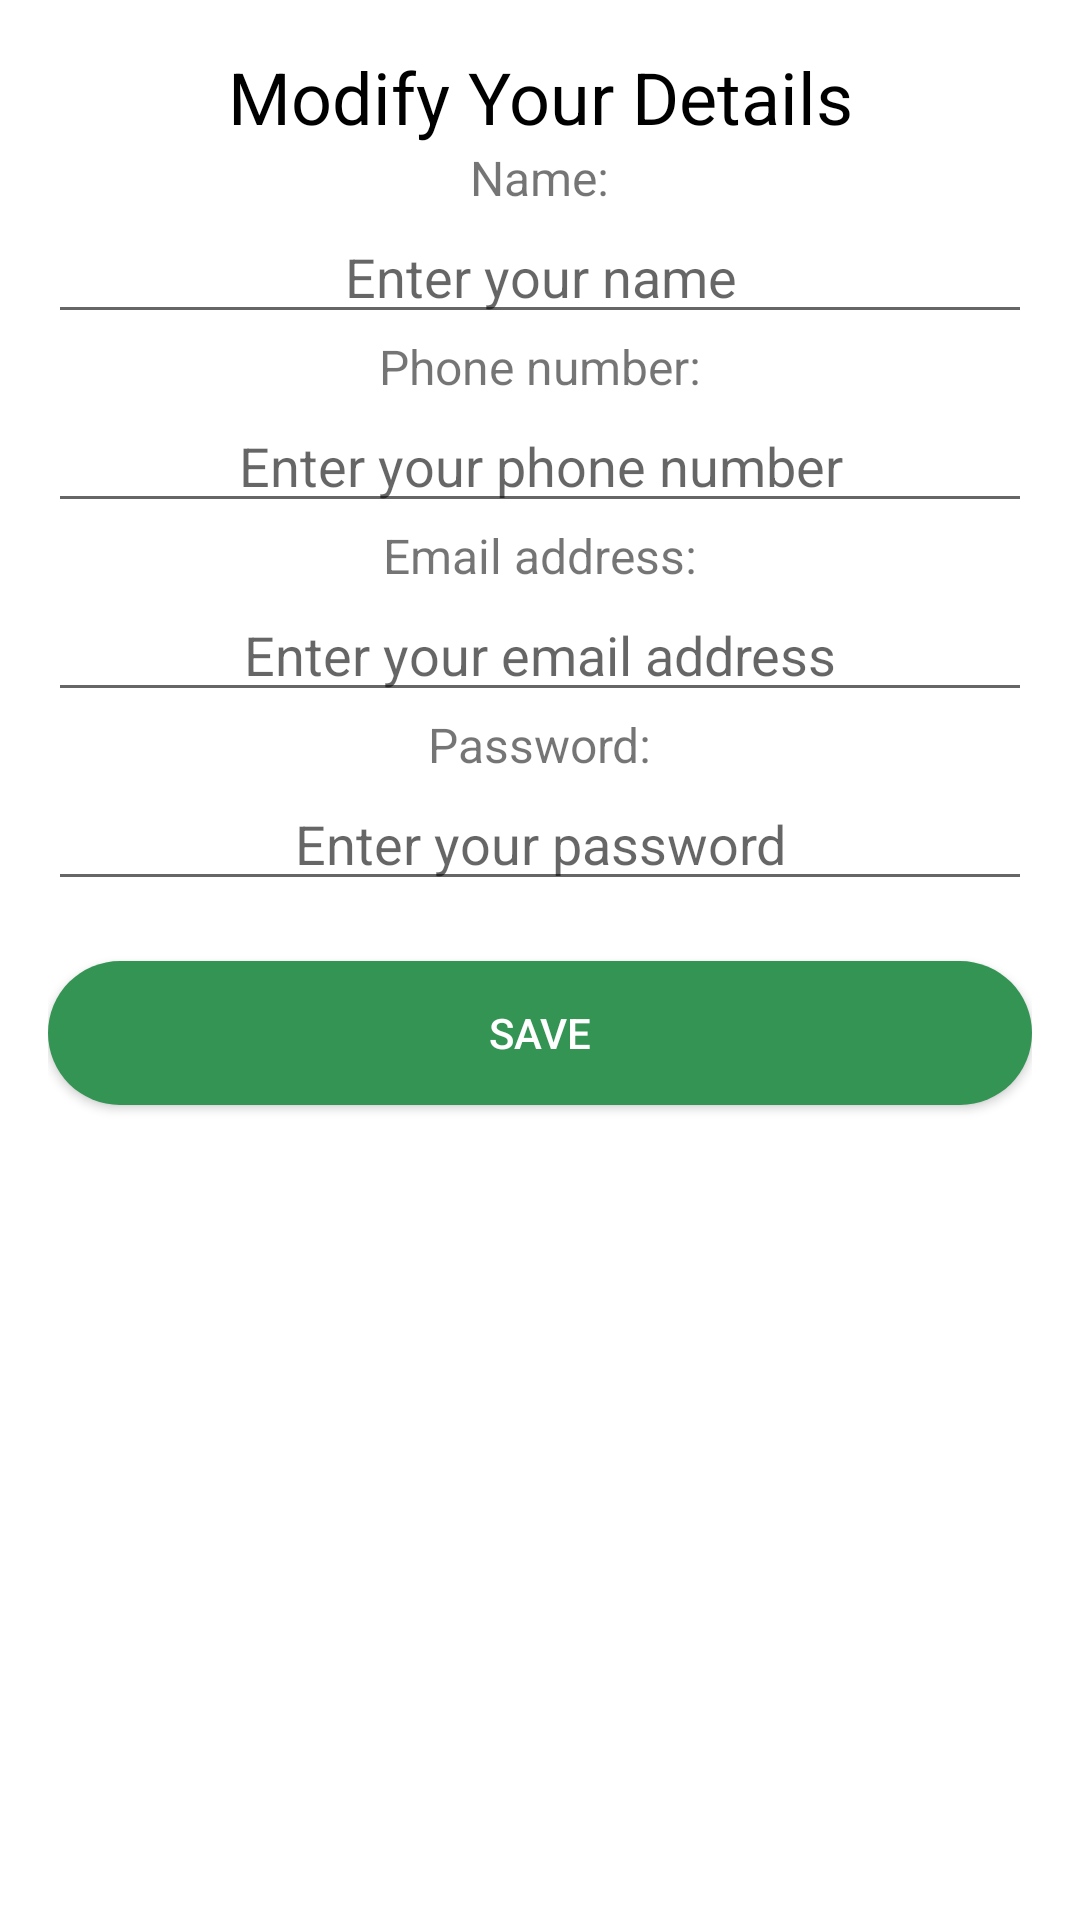

Reconstruct the res/layout file that produces this screen, plus the resources it refers to.
<!-- AndroidManifest.xml: application theme Theme.Split -->
<!-- res/layout/fragment_profile.xml -->
<?xml version="1.0" encoding="utf-8"?>
<ScrollView xmlns:android="http://schemas.android.com/apk/res/android"
    android:layout_width="match_parent"
    android:layout_height="wrap_content"
    android:maxWidth="600dp"
    android:fillViewport="true">

    <LinearLayout
        android:layout_width="match_parent"
        android:layout_height="wrap_content"
        android:gravity="center_horizontal"
        android:orientation="vertical"
        android:padding="16dp">

        

        
        <TextView
            android:id="@+id/profile_title"
            android:layout_width="match_parent"
            android:layout_height="wrap_content"
            android:gravity="center"
            android:text="Modify Your Details"
            android:textColor="@color/black"
            android:textSize="24sp" />

        <TextView
            android:id="@+id/name_label"
            android:layout_width="wrap_content"
            android:layout_height="wrap_content"
            android:text="Name:"
            android:textSize="16sp" />

        <EditText
            android:id="@+id/name_field"
            android:layout_width="match_parent"
            android:layout_height="wrap_content"
            android:gravity="center_horizontal"
            android:hint="Enter your name" />

        
        <TextView
            android:id="@+id/phone_label"
            android:layout_width="wrap_content"
            android:layout_height="wrap_content"
            android:text="Phone number:"
            android:textSize="16sp" />

        <EditText
            android:id="@+id/phone_field"
            android:layout_width="match_parent"
            android:layout_height="wrap_content"
            android:gravity="center_horizontal"
            android:hint="Enter your phone number"
            android:inputType="phone" />

        
        <TextView
            android:id="@+id/email_label"
            android:layout_width="wrap_content"
            android:layout_height="wrap_content"
            android:text="Email address:"
            android:textSize="16sp" />

        <EditText
            android:id="@+id/email_field"
            android:layout_width="match_parent"
            android:layout_height="wrap_content"
            android:gravity="center_horizontal"
            android:hint="Enter your email address"
            android:inputType="textEmailAddress" />

        

        <TextView
            android:id="@+id/password_label"
            android:layout_width="wrap_content"
            android:layout_height="wrap_content"
            android:text="Password:"
            android:textSize="16sp" />

        <EditText
            android:id="@+id/password_field"
            android:layout_width="match_parent"
            android:layout_height="wrap_content"
            android:gravity="center_horizontal"
            android:hint="Enter your password"
            android:inputType="textPassword" />

        <android.widget.Button
            android:id="@+id/save_button"
            android:layout_width="match_parent"
            android:layout_height="wrap_content"
            android:layout_marginTop="20dp"
            android:layout_marginBottom="50dp"
            android:background="@drawable/signup_finish"
            android:backgroundTint="@color/green"
            android:padding="5dp"
            android:text="Save"
            android:textColor="@color/white" />

    </LinearLayout>
</ScrollView>
<!-- resources referenced by this layout -->
<resources>
  <color name="black">#FF000000</color>
  <color name="green">#339454</color>
  <color name="white">#FFFFFFFF</color>
  <!-- drawable signup_finish (drawable) -->
  <?xml version="1.0" encoding="utf-8"?>
  <shape xmlns:android="http://schemas.android.com/apk/res/android"
      android:shape="rectangle" android:padding="10dp">
      <solid android:color="@color/green"/>
      <corners android:radius="32dp"/>
  </shape>
  <style name="Theme.Split" parent="Theme.MaterialComponents.DayNight.DarkActionBar">
          
          <item name="colorPrimary">@color/appbar_blue</item>
          <item name="colorPrimaryVariant">@color/dark_blue</item>
          <item name="colorOnPrimary">@color/white</item>
          
          <item name="colorSecondary">@color/teal_200</item>
          <item name="colorSecondaryVariant">@color/teal_700</item>
          <item name="colorOnSecondary">@color/white</item>
          
          <item name="android:statusBarColor">?attr/colorPrimaryVariant</item>
          
  
      </style>
  <color name="appbar_blue">#345C84</color>
  <color name="dark_blue">#273242</color>
  <color name="teal_200">#FF03DAC5</color>
  <color name="teal_700">#FF018786</color>
</resources>
